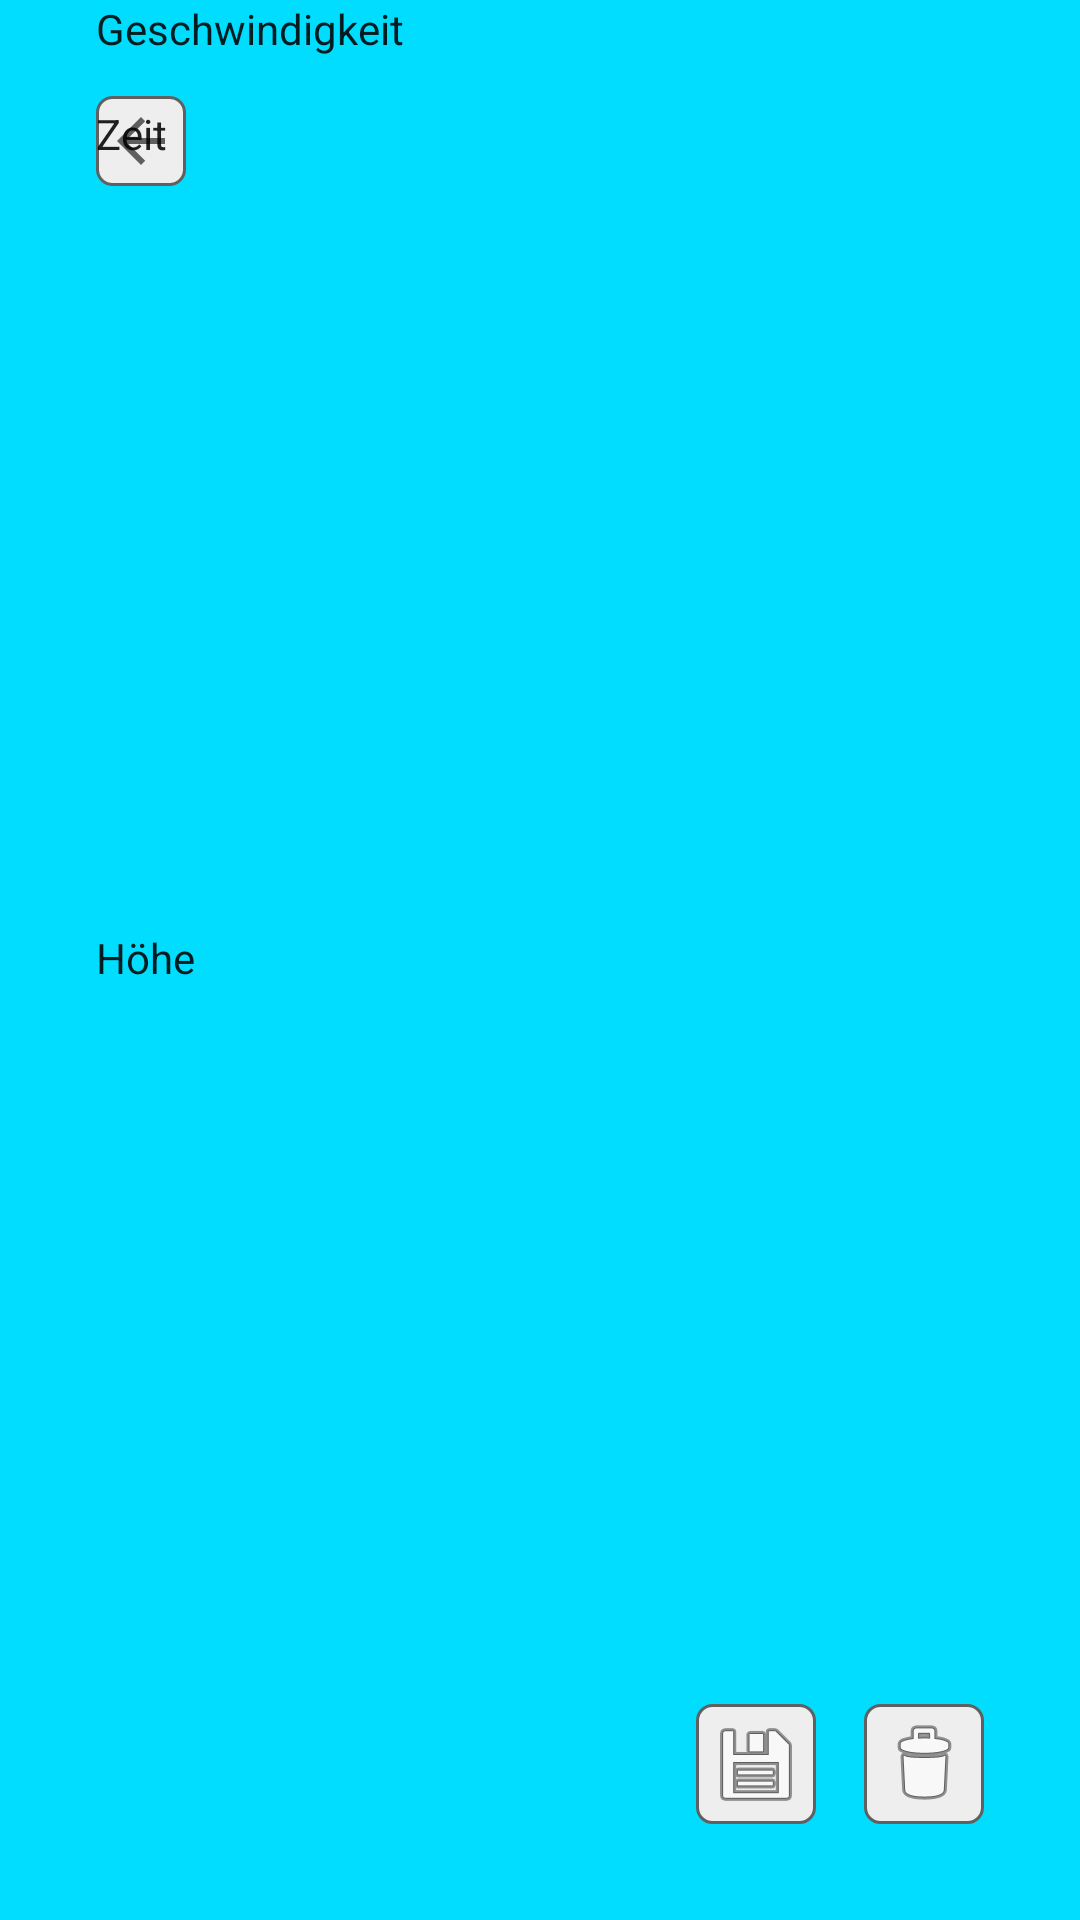

Produce the Android XML layout that renders to this screen, including the resource entries it uses.
<!-- AndroidManifest.xml: application theme AppTheme -->
<!-- res/layout/activity_after.xml -->
<?xml version="1.0" encoding="utf-8"?>

<android.support.constraint.ConstraintLayout xmlns:android="http://schemas.android.com/apk/res/android"
    xmlns:app="http://schemas.android.com/apk/res-auto"
    xmlns:tools="http://schemas.android.com/tools"
    android:layout_width="match_parent"
    android:layout_height="match_parent"
    tools:context="com.example.test.AfterActivity">

    <ImageView
        android:id="@+id/image_final"
        android:layout_width="0dp"
        android:layout_height="0dp"
        app:layout_constraintBottom_toBottomOf="parent"
        app:layout_constraintEnd_toEndOf="parent"
        app:layout_constraintStart_toStartOf="parent"
        app:layout_constraintTop_toTopOf="parent"
        app:srcCompat="@android:color/holo_blue_bright" />

    <ImageButton
        android:id="@+id/button_backAfter"
        android:layout_width="30dp"
        android:layout_height="30dp"
        android:background="@drawable/button_layout"
        android:layout_marginStart="32dp"
        android:layout_marginTop="32dp"
        android:onClick="returnToMenuFromAfter"
        app:layout_constraintStart_toStartOf="parent"
        app:layout_constraintTop_toTopOf="parent"
        app:srcCompat="?attr/actionModeCloseDrawable" />

    <ImageButton
        android:id="@+id/button_save"
        android:layout_width="40dp"
        android:layout_height="40dp"
        android:background="@drawable/button_layout"
        android:layout_marginEnd="16dp"
        android:onClick="returnToMenuFromAfter"
        app:layout_constraintEnd_toStartOf="@+id/button_delete"
        app:layout_constraintTop_toTopOf="@+id/button_delete"
        app:srcCompat="@android:drawable/ic_menu_save" />

    <ImageButton
        android:id="@+id/button_delete"
        android:layout_width="40dp"
        android:layout_height="40dp"
        android:background="@drawable/button_layout"
        android:layout_marginBottom="32dp"
        android:layout_marginEnd="32dp"
        app:layout_constraintBottom_toBottomOf="parent"
        app:layout_constraintEnd_toEndOf="parent"
        app:srcCompat="@android:drawable/ic_menu_delete" />

    <TextView
        android:id="@+id/text_velocity"
        android:layout_width="wrap_content"
        android:layout_height="wrap_content"
        android:layout_marginStart="32dp"
        android:text="Geschwindigkeit"
        android:textAppearance="@style/TextAppearance.AppCompat.Body1"
        app:layout_constraintStart_toStartOf="parent"
        tools:layout_editor_absoluteY="354dp" />

    <TextView
        android:id="@+id/text_time"
        android:layout_width="wrap_content"
        android:layout_height="wrap_content"
        android:layout_marginTop="16dp"
        android:text="Zeit"
        android:textAppearance="@style/TextAppearance.AppCompat.Body1"
        app:layout_constraintStart_toStartOf="@+id/text_velocity"
        app:layout_constraintTop_toBottomOf="@+id/text_velocity" />

    <TextView
        android:id="@+id/text_height"
        android:layout_width="wrap_content"
        android:layout_height="wrap_content"
        android:layout_marginTop="16dp"
        android:text="Höhe"
        android:textAppearance="@style/TextAppearance.AppCompat.Body1"
        app:layout_constraintBottom_toTopOf="@+id/button_save"
        app:layout_constraintStart_toStartOf="@+id/text_velocity"
        app:layout_constraintTop_toBottomOf="@+id/text_time" />

</android.support.constraint.ConstraintLayout>
<!-- resources referenced by this layout -->
<resources>
  <!-- drawable button_layout (drawable) -->
  <?xml version="1.0" encoding="utf-8"?>
  
  <shape xmlns:android="http://schemas.android.com/apk/res/android" android:shape="rectangle" >
      <corners
          android:radius="5dp"
          />
      <solid
          android:color="#EEEEEE"
          />
      <padding
          android:left="0dp"
          android:top="0dp"
          android:right="0dp"
          android:bottom="0dp"
          />
      <stroke
          android:width="1dp"
          android:color="#606060"
          />
  </shape>
  <style name="AppTheme" parent="Theme.AppCompat.Light.NoActionBar">
          
          <item name="colorPrimary">@color/colorPrimary</item>
          <item name="colorPrimaryDark">@color/colorPrimaryDark</item>
          <item name="colorAccent">@color/colorAccent</item>
          <item name="android:windowBackground">@color/windowBackground</item>
          <item name="android:navigationBarColor">#CCBBBBBB</item>
      </style>
  <color name="colorPrimary">#000000</color>
  <color name="colorPrimaryDark">#000000</color>
  <color name="colorAccent">#FF4081</color>
</resources>
